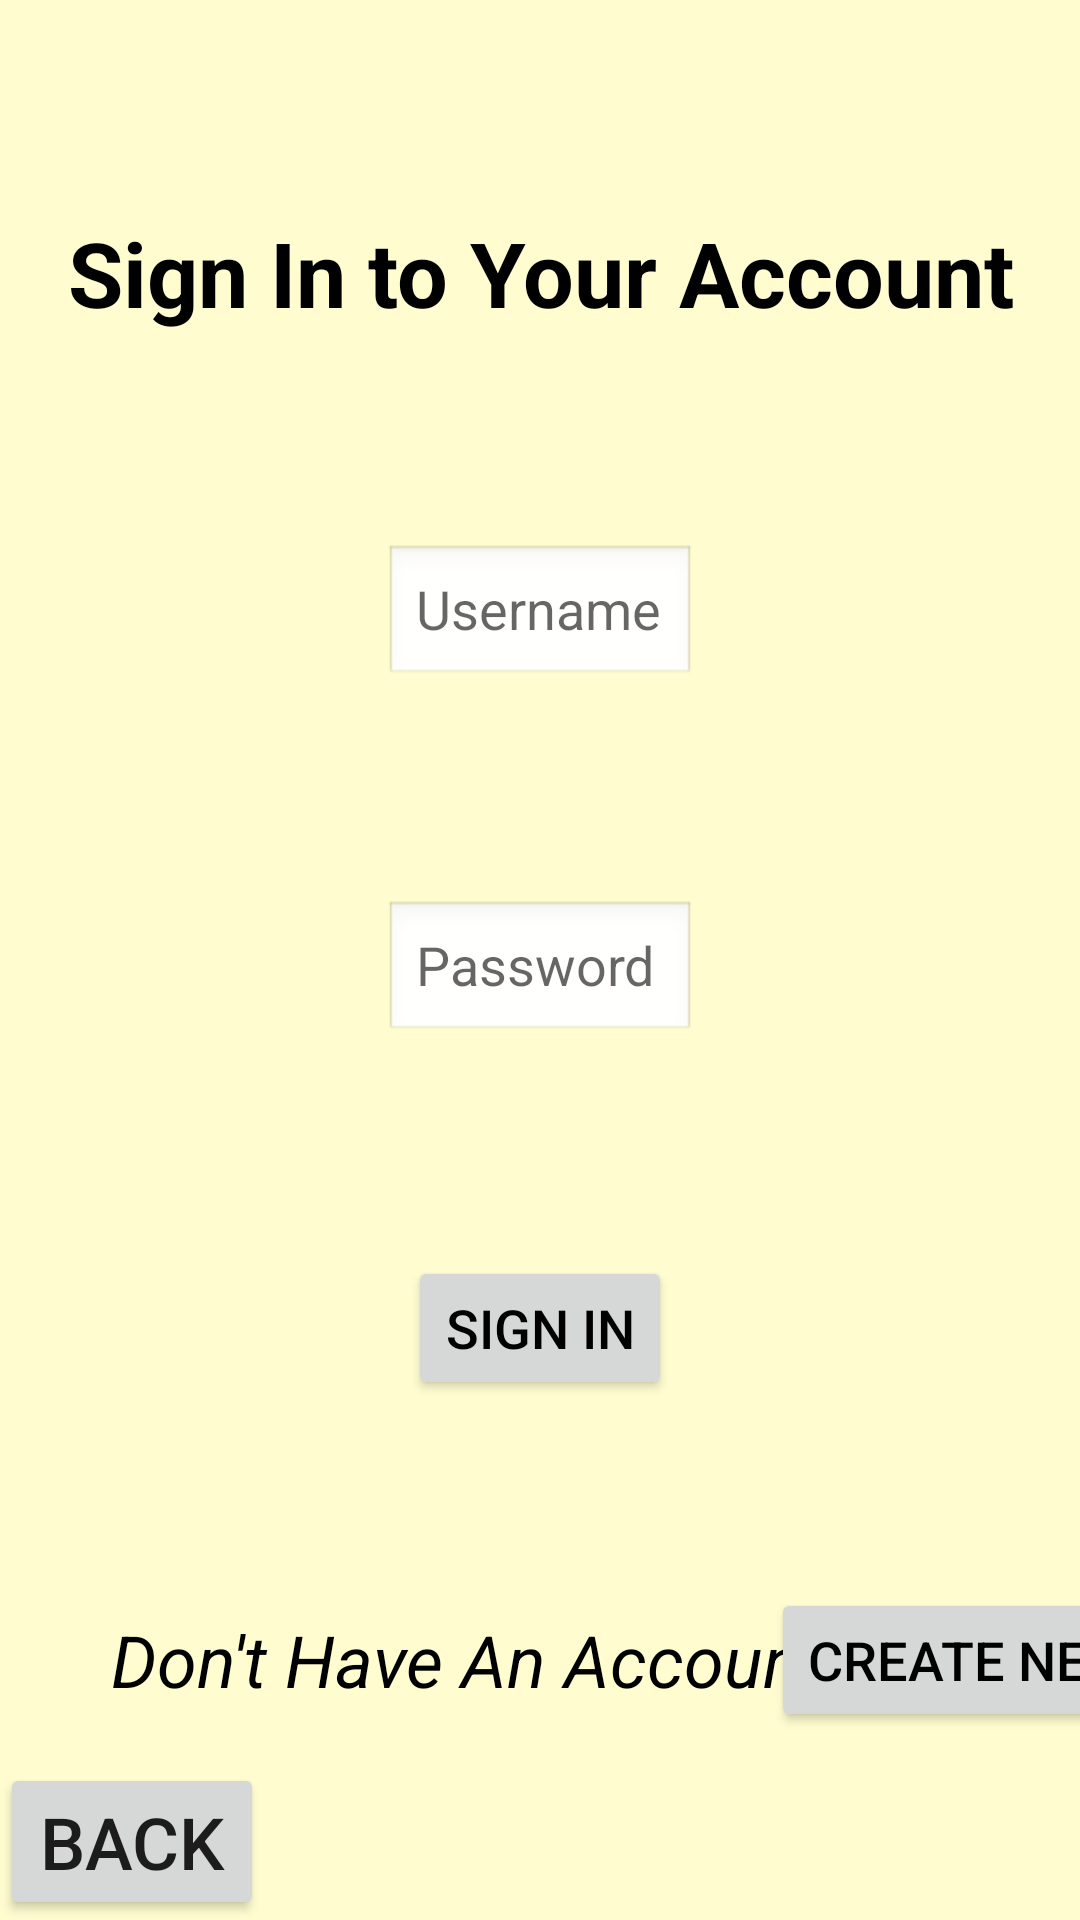

Layout XML and referenced resources for this Android screen:
<!-- AndroidManifest.xml: application theme AppTheme -->
<!-- res/layout/adult_login.xml -->
<?xml version="1.0" encoding="utf-8"?>
<androidx.constraintlayout.widget.ConstraintLayout xmlns:android="http://schemas.android.com/apk/res/android"
    xmlns:app="http://schemas.android.com/apk/res-auto"
    xmlns:tools="http://schemas.android.com/tools"
    android:id="@+id/container"
    android:layout_width="match_parent"
    android:layout_height="match_parent"
    android:background="@color/adultColor"
    android:paddingTop="@dimen/activity_vertical_margin"
    android:paddingRight="@dimen/activity_horizontal_margin"
    tools:context=".adultactivity.AdultLoginActivity">

    <Button
        android:id="@+id/back_button2"
        android:layout_width="wrap_content"
        android:layout_height="wrap_content"
        android:onClick="back"
        android:text="@string/back_button"
        android:textSize="24sp"
        app:layout_constraintBottom_toBottomOf="parent"
        app:layout_constraintStart_toStartOf="parent" />

    <EditText
        android:id="@+id/username"
        android:layout_width="0dp"
        android:layout_height="wrap_content"
        android:layout_marginStart="128dp"

        android:layout_marginLeft="128dp"
        android:layout_marginEnd="128dp"
        android:layout_marginRight="128dp"
        android:background="@android:drawable/edit_text"
        android:hint="@string/prompt_username"
        android:inputType="textShortMessage|textPersonName"
        android:selectAllOnFocus="true"
        app:layout_constraintBottom_toTopOf="@+id/password"
        app:layout_constraintEnd_toEndOf="parent"
        app:layout_constraintStart_toStartOf="parent"
        app:layout_constraintTop_toBottomOf="@+id/login_prompt" />

    <EditText
        android:id="@+id/password"
        android:layout_width="0dp"
        android:layout_height="wrap_content"
        android:background="@android:drawable/edit_text"
        android:hint="@string/prompt_password"
        android:imeOptions="actionDone"
        android:inputType="textPassword"
        android:selectAllOnFocus="true"
        app:layout_constraintBottom_toTopOf="@+id/login"
        app:layout_constraintEnd_toEndOf="@+id/username"
        app:layout_constraintStart_toStartOf="@+id/username"
        app:layout_constraintTop_toBottomOf="@+id/username" />

    <Button
        android:id="@+id/login"
        android:layout_width="wrap_content"
        android:layout_height="wrap_content"
        android:layout_gravity="start"
        android:layout_marginStart="48dp"
        android:layout_marginEnd="48dp"
        android:text="@string/action_sign_in_short"
        android:textColor="@android:color/black"
        android:textSize="18sp"
        app:layout_constraintBottom_toTopOf="@+id/register_prompt"
        app:layout_constraintEnd_toEndOf="parent"
        app:layout_constraintStart_toStartOf="parent"
        app:layout_constraintTop_toBottomOf="@+id/password"
        android:onClick="signIn"
        />

    <Button
        android:id="@+id/register"
        android:layout_width="wrap_content"
        android:layout_height="wrap_content"
        android:layout_gravity="start"
        android:onClick="switchToAdultCreate"
        android:text="@string/action_register_adult"
        android:textColor="@android:color/black"
        android:textSize="18sp"
        app:layout_constraintBottom_toBottomOf="@+id/register_prompt"
        app:layout_constraintEnd_toEndOf="parent"
        app:layout_constraintHorizontal_bias="0.25"
        app:layout_constraintStart_toEndOf="@+id/register_prompt"
        app:layout_constraintTop_toTopOf="@+id/register_prompt" />

    <ProgressBar
        android:id="@+id/loading"
        android:layout_width="wrap_content"
        android:layout_height="wrap_content"
        android:layout_gravity="center"
        android:layout_marginStart="32dp"
        android:layout_marginLeft="32dp"
        android:layout_marginTop="64dp"
        android:layout_marginEnd="32dp"
        android:layout_marginRight="32dp"
        android:layout_marginBottom="64dp"
        android:visibility="gone"
        app:layout_constraintBottom_toBottomOf="parent"
        app:layout_constraintEnd_toEndOf="@+id/password"
        app:layout_constraintStart_toStartOf="@+id/password"
        app:layout_constraintTop_toTopOf="parent"
        app:layout_constraintVertical_bias="0.3" />

    <TextView
        android:id="@+id/login_prompt"
        android:layout_width="wrap_content"
        android:layout_height="wrap_content"
        android:ems="10"
        android:gravity="center"
        android:text="@string/title_activity_adult_login_long"
        android:textColor="@color/adultText"
        android:textSize="30sp"
        android:textStyle="bold"
        app:layout_constraintBottom_toTopOf="@+id/username"
        app:layout_constraintEnd_toEndOf="parent"
        app:layout_constraintStart_toStartOf="parent"
        app:layout_constraintTop_toTopOf="parent" />

    <TextView
        android:id="@+id/register_prompt"
        android:layout_width="wrap_content"
        android:layout_height="wrap_content"
        android:text="@string/no_account"
        android:textColor="@color/adultText"
        android:textSize="24sp"
        android:textStyle="italic"
        app:layout_constraintBottom_toBottomOf="parent"
        app:layout_constraintEnd_toEndOf="parent"
        app:layout_constraintHorizontal_bias="0.334"
        app:layout_constraintStart_toStartOf="parent"
        app:layout_constraintTop_toBottomOf="@+id/login" />
</androidx.constraintlayout.widget.ConstraintLayout>
<!-- resources referenced by this layout -->
<resources>
  <color name="adultColor">#fffdd0</color>
  <color name="adultText">#000000</color>
  <string name="action_register_adult">Create New Adult</string>
  <string name="action_sign_in_short">Sign in</string>
  <string name="back_button">Back</string>
  <string name="no_account">Don\'t Have An Account?</string>
  <string name="prompt_password">Password</string>
  <string name="prompt_username">Username</string>
  <string name="title_activity_adult_login_long">Sign In to Your Account</string>
  <style name="AppTheme" parent="Theme.AppCompat.Light.NoActionBar">
          
          <item name="colorPrimary">@color/colorPrimary</item>
          <item name="colorPrimaryDark">@color/colorPrimaryDark</item>
          <item name="colorAccent">@color/colorAccent</item>
      </style>
  <color name="colorPrimary">#008577</color>
  <color name="colorPrimaryDark">#00574B</color>
  <color name="colorAccent">#D81B60</color>
</resources>
